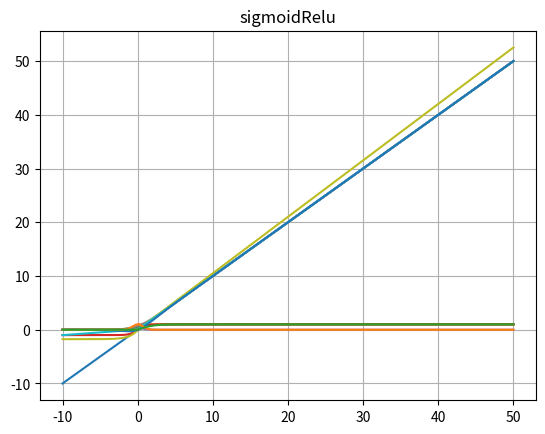

This chart was generated by the following Python code:
import math
import numpy as np

def indently(x: float) -> float:
    return x

def binaryStep(x: float) -> float:
    return 0.0 if x <= 0 else 1

def sigmoid(x: float) -> float:
    try:
        return 1 / (1 + math.exp(-x))
    except:
        return 0

def tanh(x: float) -> float:
    try:
        return (math.exp(x) - math.exp(-x)) / (math.exp(x) + math.exp(-x))
    except:
        return 1.0 if x >= 0 else -1.0

def smht(x: float) -> float:
    a, b, c, d = 1, 2, 3, 4
    try:
        return (math.exp(a*x) - math.exp(-b*x)) / (math.exp(c*x) + math.exp(-d*x))
    except:
        return 0

def relu(x: float) -> float:
    return max(0.0, x)

def gelu(x: float) -> float:
    return (1 / 2) * x * (1 + math.erf(x / math.sqrt(2)))

def softplus(x: float) -> float:
    try:
        return math.log(1 + math.exp(x))
    except Exception as e:
        return x

def selu(x: float) -> float:
    a = 1.67326
    y = 1.0507
    try:
        return y * (a * (math.exp(x) - 1) if x < 0 else x)    
    except:
        return y * x

def pRelu(x: float) -> float:
    a = 0.1
    return a * x if x < 0 else x

def silu(x: float) -> float:
    try:
        return x / (1 + math.exp(-x))
    except:
        return x if x >= 0 else 0

def gaussian(x: float) -> float:
    try:
        return math.exp(-x**2)
    except:
        return 0

def sigmoidRelu(x):
    return (sigmoid(relu(x)) - 0.5) * 2

activationFunctions = [indently, binaryStep, sigmoid, tanh, smht, relu, gelu, softplus, selu, pRelu, silu, gaussian, sigmoidRelu]



if __name__ == "__main__":
    import matplotlib.pyplot as plt
    from numpy import linspace, average
    for function in  activationFunctions:
        inputs = linspace(-10, 50, 10_000)
        outputs = list(map(function, inputs))
        plt.plot(inputs, outputs)
        plt.title(function.__name__)
        plt.grid()
        print(f"{function.__name__} :\n\t- min : {min(outputs)}\n\t- avg : {average(outputs)}\n\t- max : {max(outputs)}")
        plt.show()
        print("\n\n\n")